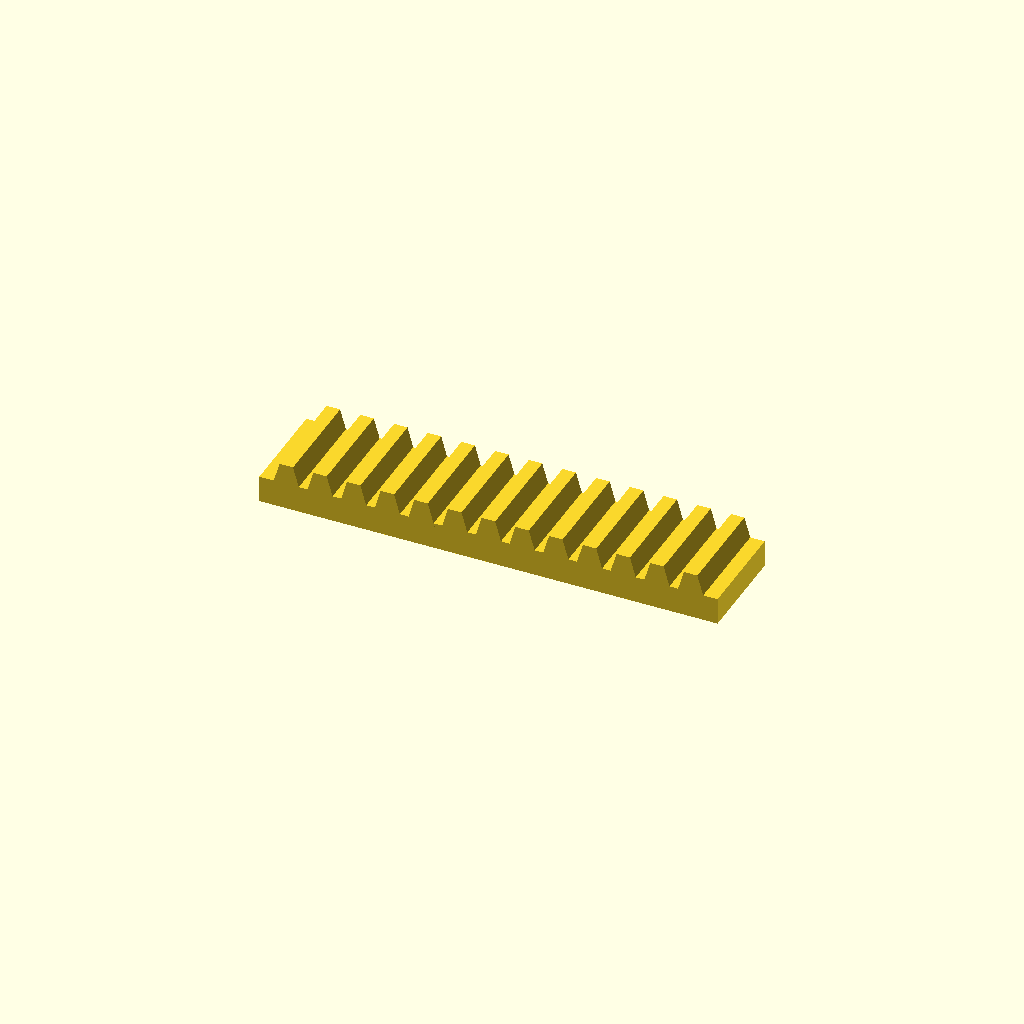
Cell 1: rendered with the file's own defaults.
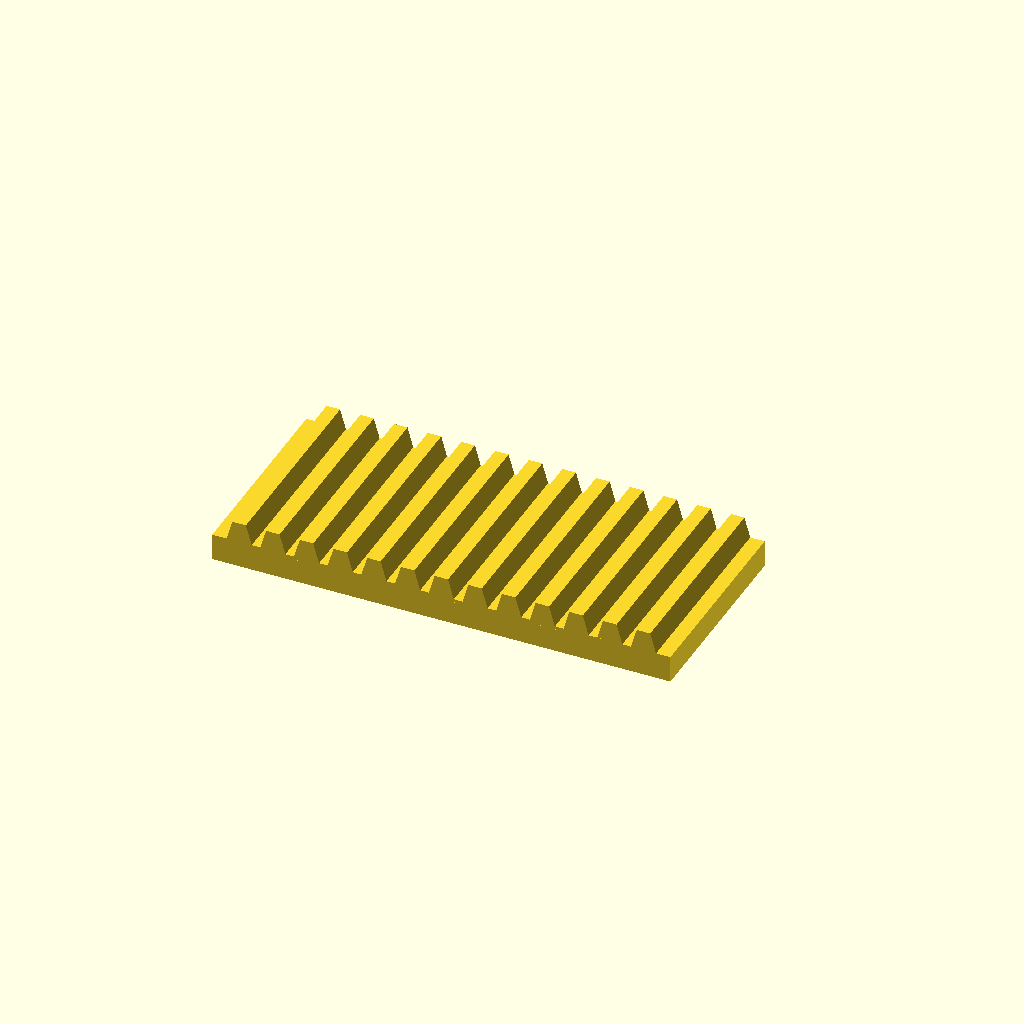
Cell 2: the same model with bar_w = 60.
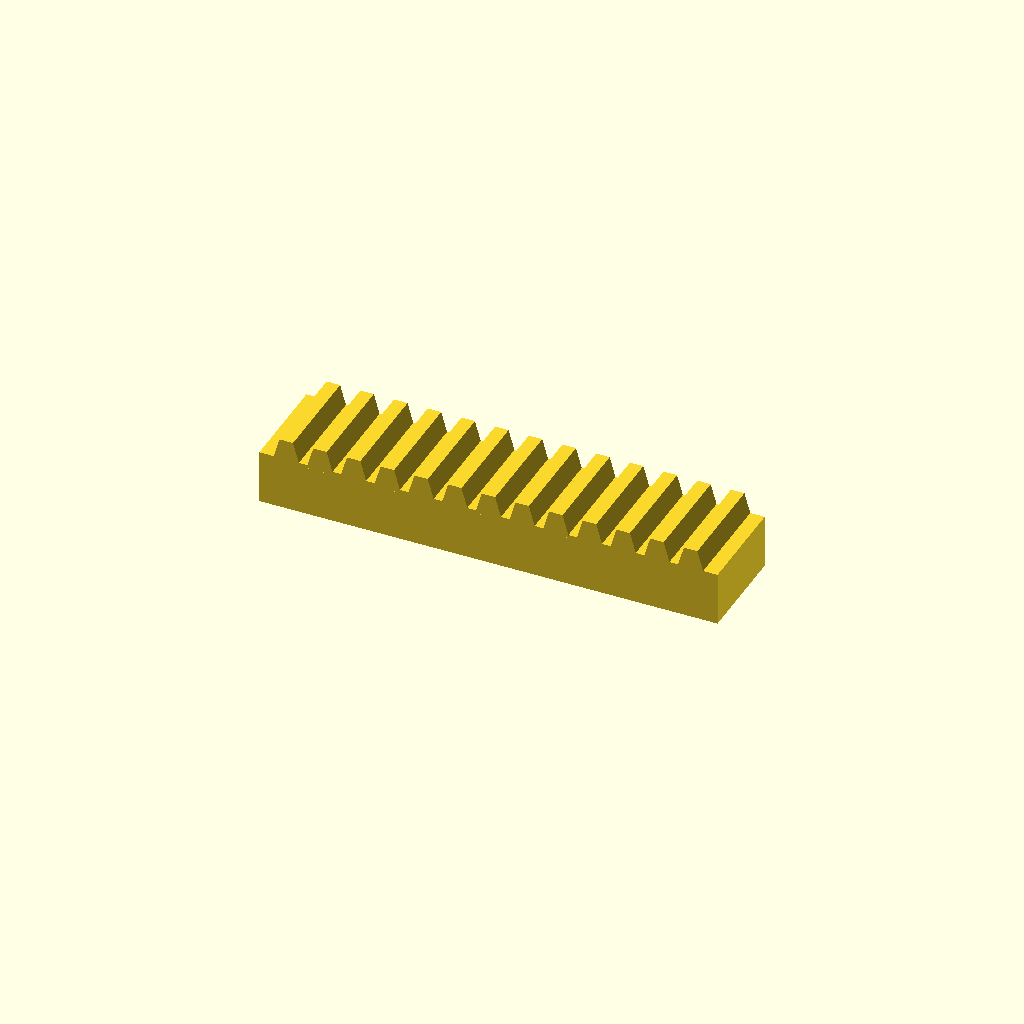
Cell 3 — bar_h set to 16, the other parameters unchanged.
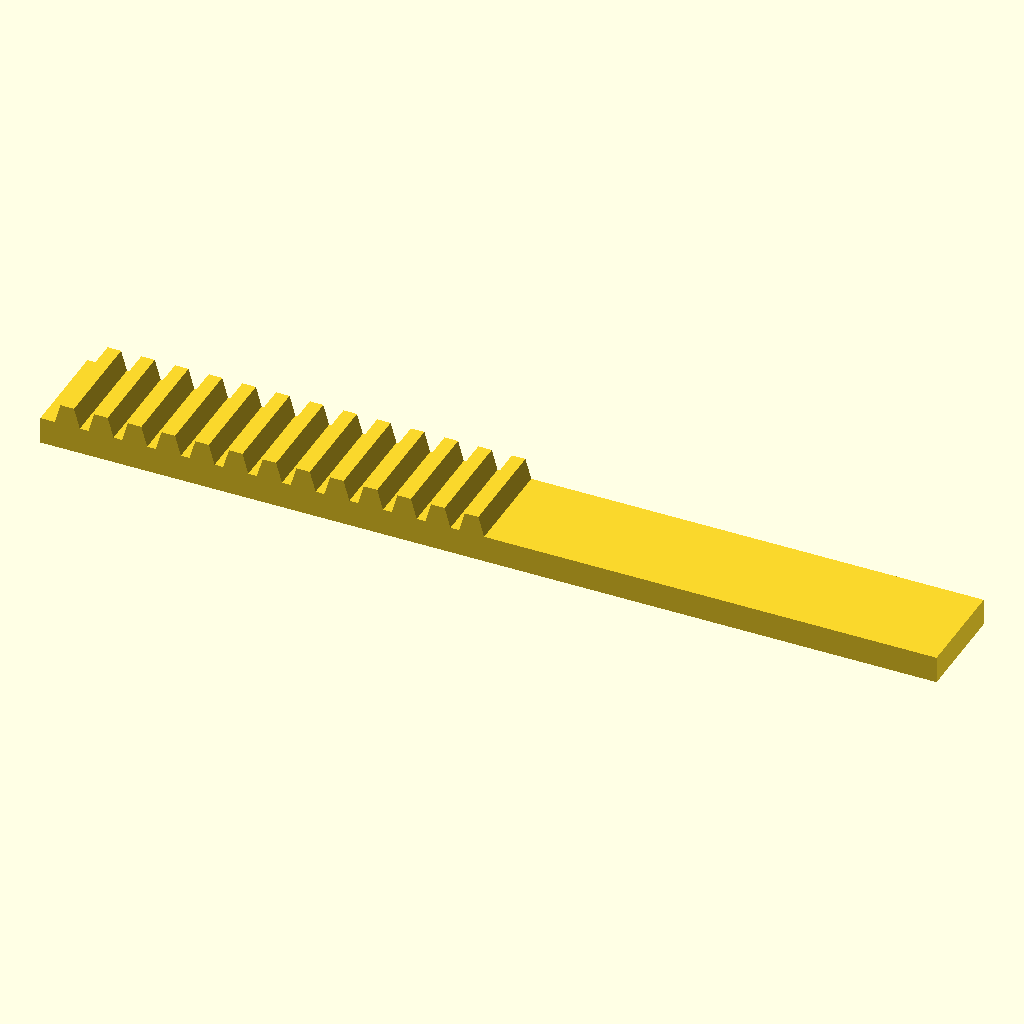
Cell 4: teeth = 26 (everything else at default).
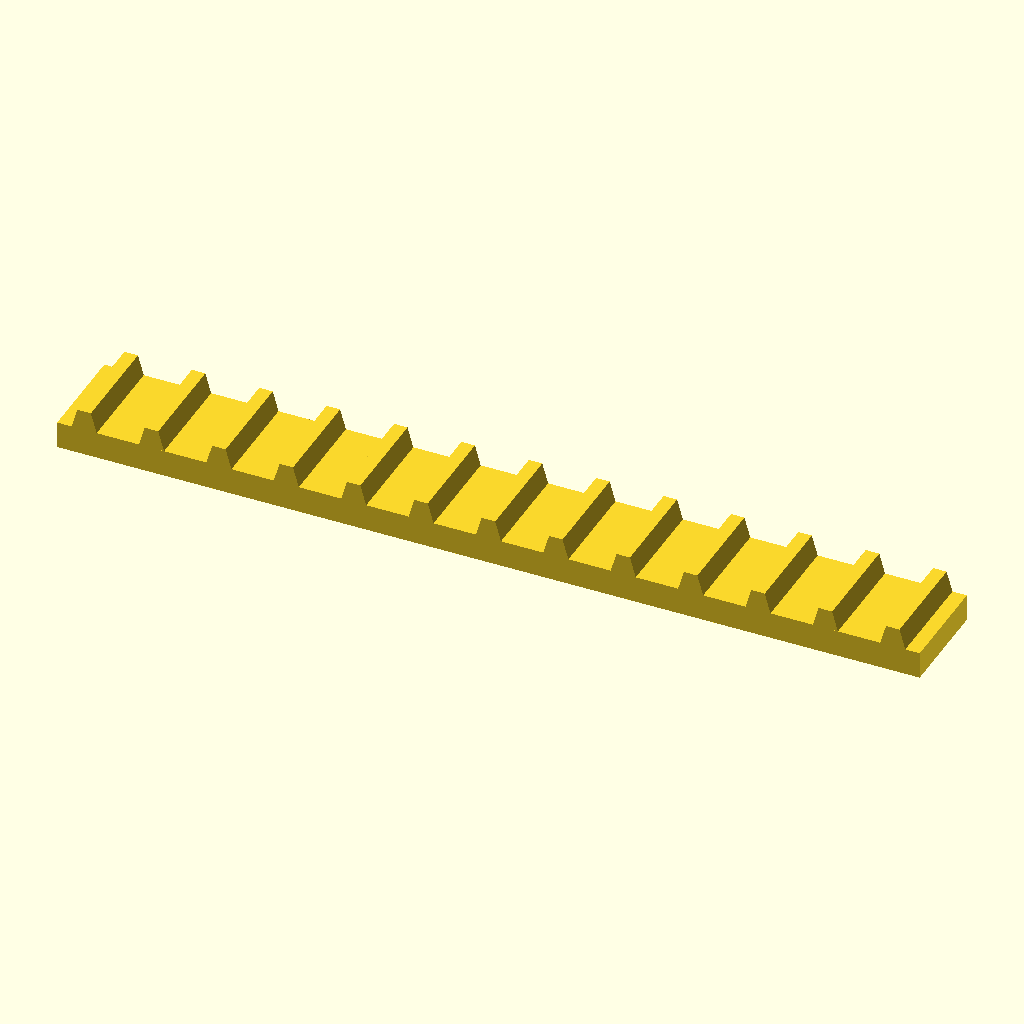
Cell 5: pitch = 20 (everything else at default).
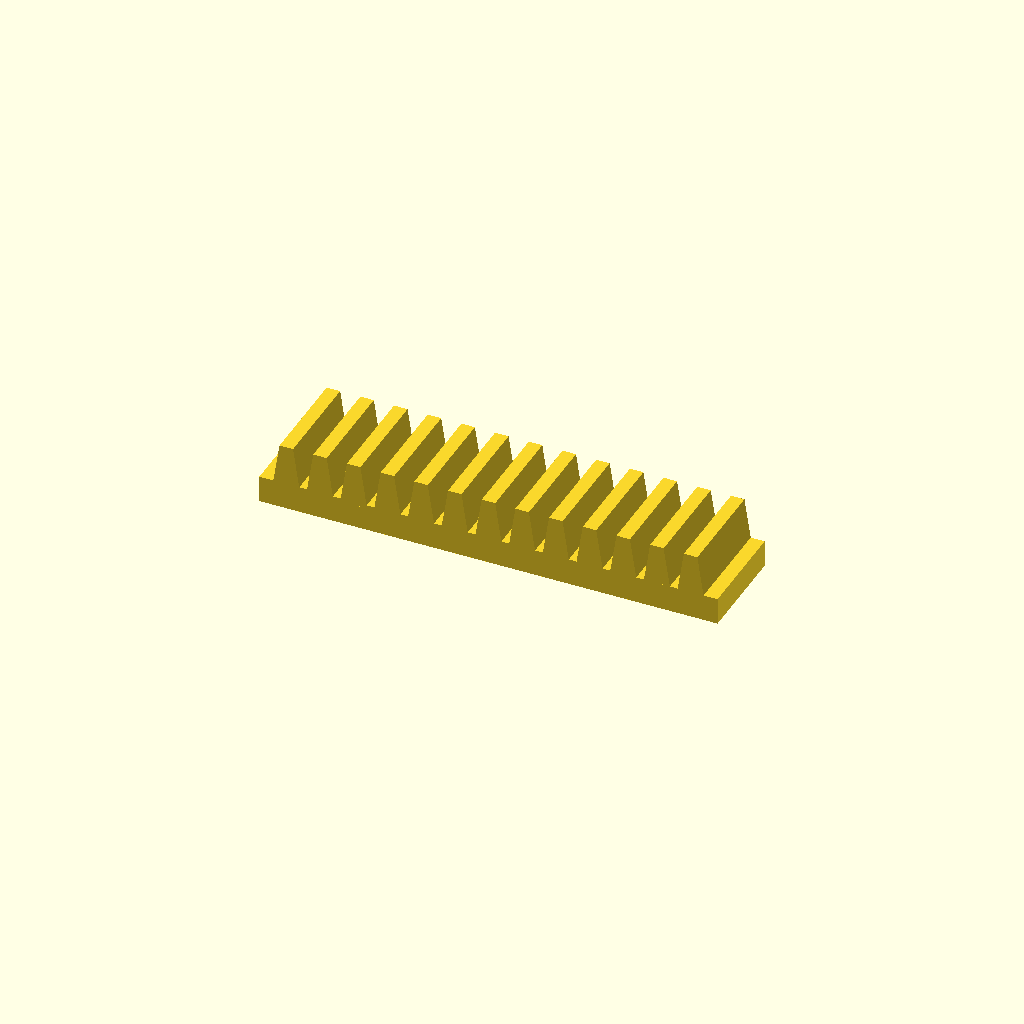
Cell 6 — tooth_h set to 12, the other parameters unchanged.
All cells are drawn from one camera (rotation 55°, 0°, 25°, orthographic, colour scheme Cornfield), so only the parameter changes between them.
OpenSCAD source file optional_data/data/place1/rackbars/part_0085.scad:
$fn = 32;

// ----------------------------------------------------------------------
// Toothed rack, 13 teeth
// 10 mm pitch, 6 mm teeth
// ----------------------------------------------------------------------

// --- parameters (mm) ---
bar_w = 30;   // bar width (Y)
bar_h = 8;    // bar height (Z)
teeth = 13;   // number of teeth
pitch = 10;   // tooth pitch
tooth_h = 6;  // tooth height above the bar
root_w = 8;   // tooth width at the root
crest_w = 4;  // tooth width at the crest

// --- derived feature positions (mm) ---
span = (teeth - 1) * pitch;  // = 120   distance between the outer teeth
bar_l = span + root_w + 8;   // = 136   bar length: teeth plus 4 mm at each end
tooth_x = -span / 2;         // = -60   X of the first tooth
height = bar_h + tooth_h;    // = 14   overall height
feature_centers = [
  [tooth_x + 0 * pitch, -bar_w / 2],
  [tooth_x + 1 * pitch, -bar_w / 2],
  [tooth_x + 2 * pitch, -bar_w / 2],
  [tooth_x + 3 * pitch, -bar_w / 2],
  [tooth_x + 4 * pitch, -bar_w / 2],
  [tooth_x + 5 * pitch, -bar_w / 2],
  [tooth_x + 6 * pitch, -bar_w / 2],
  [tooth_x + 7 * pitch, -bar_w / 2],
  [tooth_x + 8 * pitch, -bar_w / 2],
  [tooth_x + 9 * pitch, -bar_w / 2],
  [tooth_x + 10 * pitch, -bar_w / 2],
  [tooth_x + 11 * pitch, -bar_w / 2],
  [tooth_x + 12 * pitch, -bar_w / 2]
];   // tooth centre line, drives the tooth loop

// bar with a rack of teeth, one extruded trapezoium per centre
module rack_tooth() {
  linear_extrude(height = bar_w)
    polygon(points = [
      [0, 0],
      [root_w, 0],
      [root_w / 2 + crest_w / 2, tooth_h + 1],
      [root_w / 2 - crest_w / 2, tooth_h + 1]
    ]);
}

union() {
  translate([-bar_l / 2, -bar_w, 0]) cube([bar_l, bar_w, bar_h]);
  for (centre = feature_centers)
    translate([centre[0] - root_w / 2, 0, bar_h - 1]) rotate([90, 0, 0]) rack_tooth();
}
Parameter table extracted from the source (name, type, default, range or options):
bar_w: number, default 30
bar_h: number, default 8
teeth: number, default 13
pitch: number, default 10
tooth_h: number, default 6
root_w: number, default 8
crest_w: number, default 4
